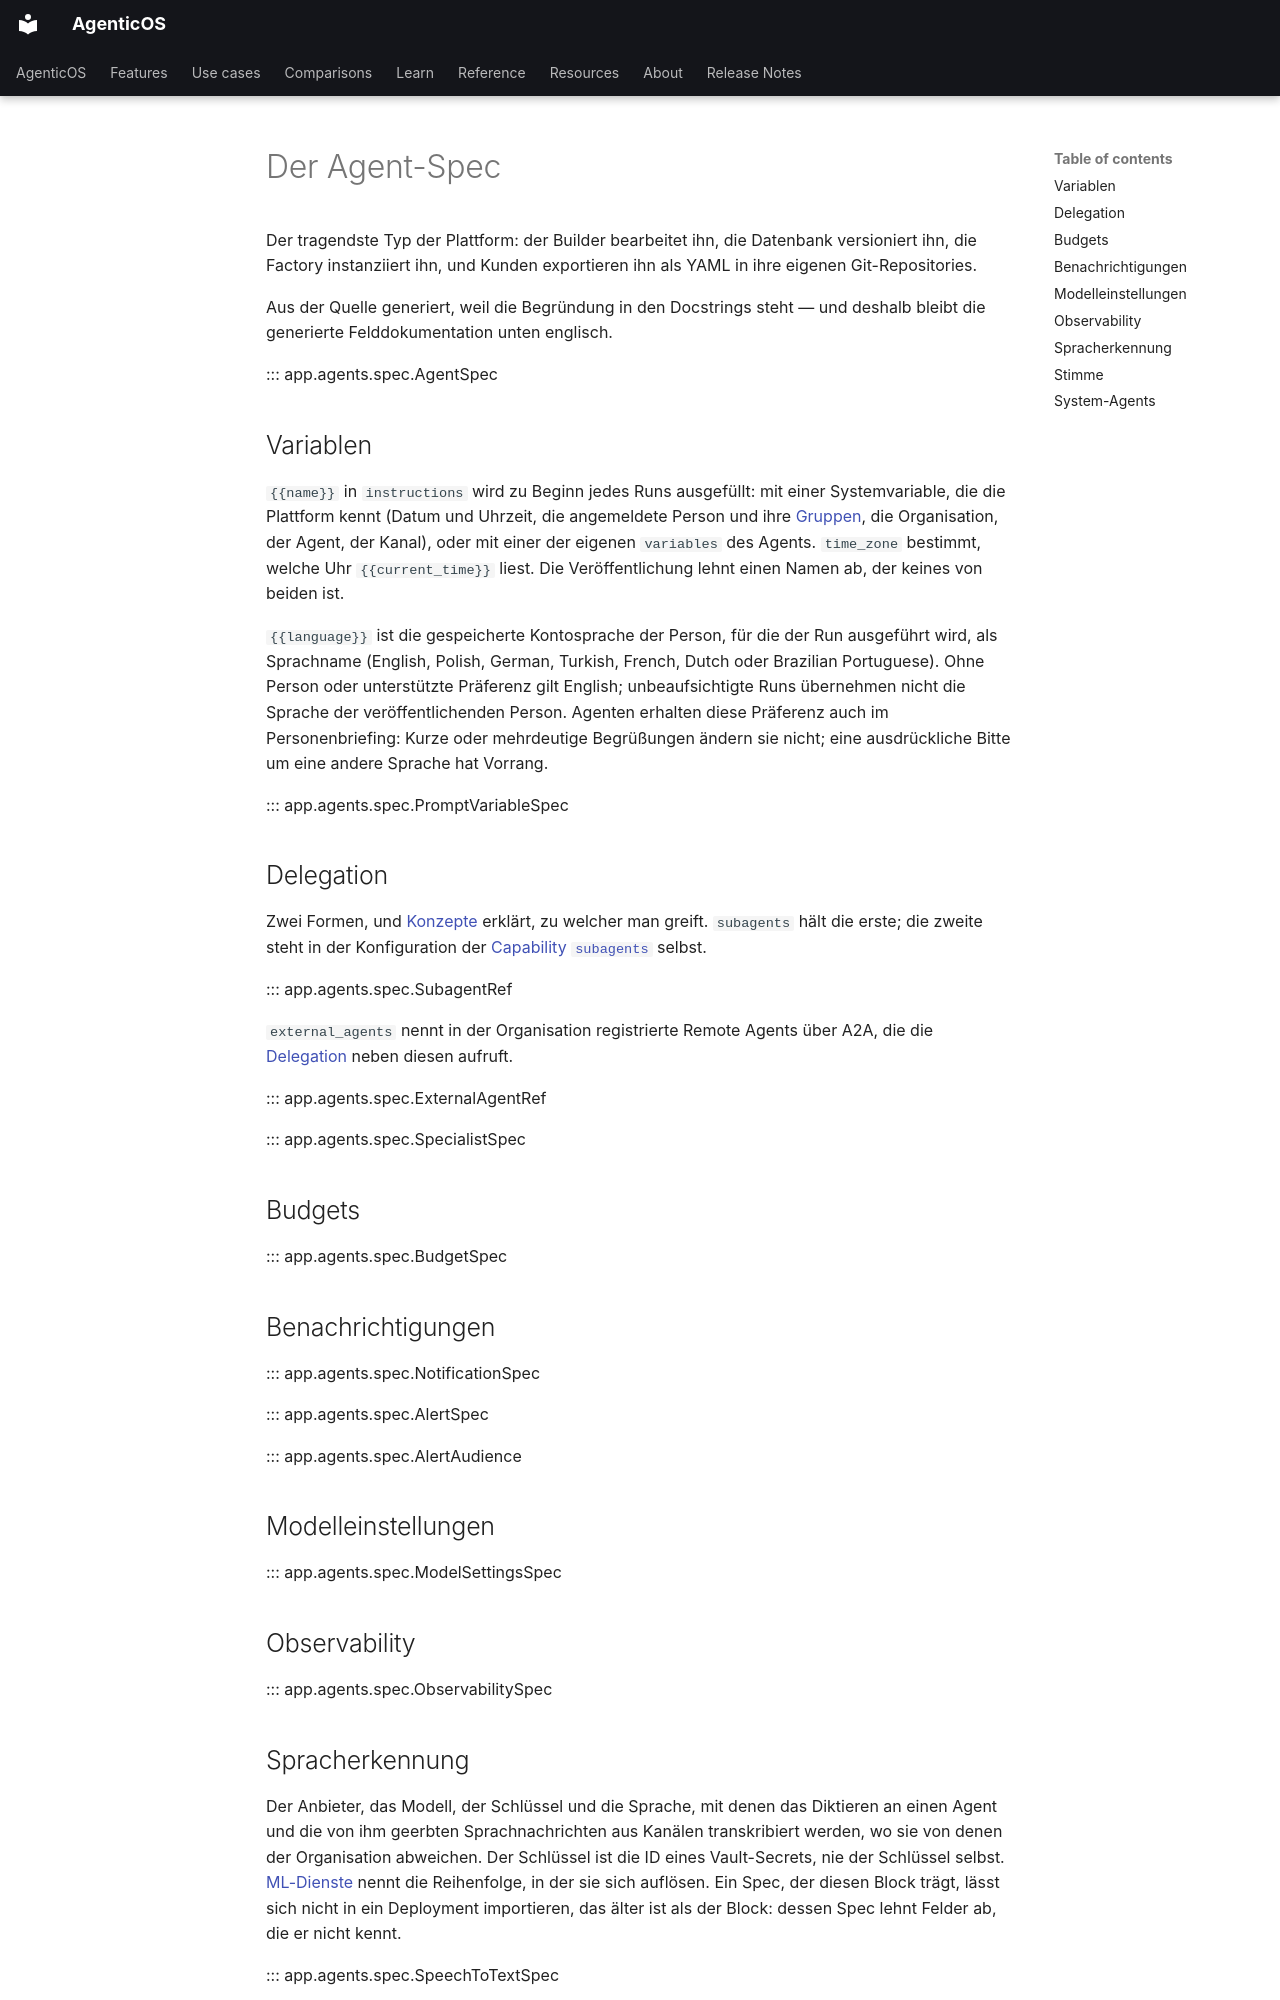

repository: vstorm-co/agenticos · page: reference/spec.de/index.html · generator: mkdocs

---
source_sha: "0ed38379a333"
---

# Der Agent-Spec { #the-agent-spec }

Der tragendste Typ der Plattform: der Builder bearbeitet ihn, die Datenbank
versioniert ihn, die Factory instanziiert ihn, und Kunden exportieren ihn als
YAML in ihre eigenen Git-Repositories.

Aus der Quelle generiert, weil die Begründung in den Docstrings steht — und
deshalb bleibt die generierte Felddokumentation unten englisch.

::: app.agents.spec.AgentSpec

## Variablen { #variables }

`{{name}}` in `instructions` wird zu Beginn jedes Runs ausgefüllt: mit einer
Systemvariable, die die Plattform kennt (Datum und Uhrzeit, die angemeldete
Person und ihre [Gruppen](../departments.md), die Organisation, der Agent, der
Kanal), oder mit einer der eigenen
`variables` des Agents. `time_zone` bestimmt, welche Uhr `{{current_time}}` liest.
Die Veröffentlichung lehnt einen Namen ab, der keines von beiden ist.

`{{language}}` ist die gespeicherte Kontosprache der Person, für die der Run ausgeführt wird, als Sprachname (English, Polish, German, Turkish, French, Dutch oder Brazilian Portuguese). Ohne Person oder unterstützte Präferenz gilt English; unbeaufsichtigte Runs übernehmen nicht die Sprache der veröffentlichenden Person. Agenten erhalten diese Präferenz auch im Personenbriefing: Kurze oder mehrdeutige Begrüßungen ändern sie nicht; eine ausdrückliche Bitte um eine andere Sprache hat Vorrang.

::: app.agents.spec.PromptVariableSpec

## Delegation { #delegation }

Zwei Formen, und [Konzepte](../concepts.md#delegate-vs-inline-specialist)
erklärt, zu welcher man greift. `subagents` hält die erste; die zweite steht in
der Konfiguration der [Capability `subagents`](capabilities.md#delegation)
selbst.

::: app.agents.spec.SubagentRef

`external_agents` nennt in der Organisation registrierte Remote Agents über A2A, die die
[Delegation](capabilities.md#remote-agents) neben diesen aufruft.

::: app.agents.spec.ExternalAgentRef

::: app.agents.spec.SpecialistSpec

## Budgets { #budgets }

::: app.agents.spec.BudgetSpec

## Benachrichtigungen { #alerts }

::: app.agents.spec.NotificationSpec

::: app.agents.spec.AlertSpec

::: app.agents.spec.AlertAudience

## Modelleinstellungen { #model-settings }

::: app.agents.spec.ModelSettingsSpec

## Observability { #observability }

::: app.agents.spec.ObservabilitySpec

## Spracherkennung { #speech-to-text }

Der Anbieter, das Modell, der Schlüssel und die Sprache, mit denen das Diktieren
an einen Agent und die von ihm geerbten Sprachnachrichten aus Kanälen
transkribiert werden, wo sie von denen der Organisation abweichen. Der Schlüssel
ist die ID eines Vault-Secrets, nie der Schlüssel selbst.
[ML-Dienste](../ml-services.md#which-engine-a-recording-reaches) nennt die
Reihenfolge, in der sie sich auflösen. Ein Spec, der diesen Block trägt, lässt
sich nicht in ein Deployment importieren, das älter ist als der Block: dessen
Spec lehnt Felder ab, die er nicht kennt.

::: app.agents.spec.SpeechToTextSpec
